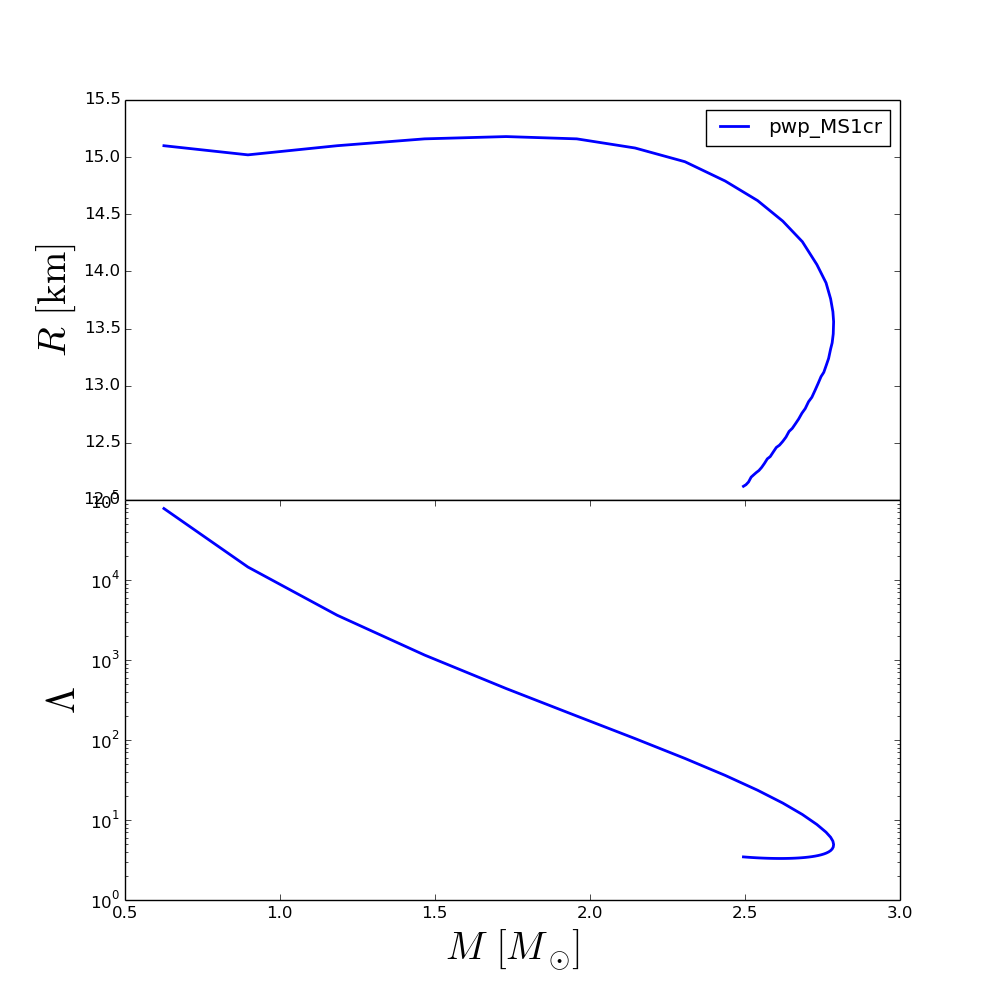

Data behind this chart, as committed beside it:
rhoc, R, M, Lambda
2.800000000000000000e+14, 1.510000000024526301e+01, 6.255678022775364999e-01, 7.824688607929987484e+04
3.314285714285714375e+14, 1.502000000024925974e+01, 8.965630801119574000e-01, 1.452205579231564843e+04
3.828571428571428750e+14, 1.510000000024526301e+01, 1.184277092063557024e+00, 3.628701067360565503e+03
4.342857142857142500e+14, 1.516000000024226679e+01, 1.466487508959916752e+00, 1.152342242413057193e+03
4.857142857142857500e+14, 1.518000000024126805e+01, 1.729353722690153639e+00, 4.400643433395454167e+02
5.371428571428571250e+14, 1.516000000024226679e+01, 1.957243894131435846e+00, 1.993490420527248830e+02
5.885714285714285000e+14, 1.508000000024626353e+01, 2.145300428408222881e+00, 1.041748878308503947e+02
6.400000000000000000e+14, 1.496000000025225596e+01, 2.306162192349499929e+00, 5.883431970469806060e+01
6.914285714285715000e+14, 1.479100853210370303e+01, 2.436100295231687252e+00, 3.609943164370057644e+01
7.428571428571428750e+14, 1.462000000026923630e+01, 2.540544159680121261e+00, 2.356383248372755901e+01
7.942857142857142500e+14, 1.444000000027822495e+01, 2.621934074142090676e+00, 1.627799302970603534e+01
8.457142857142857500e+14, 1.426000000028721537e+01, 2.685047263142654739e+00, 1.171856751794753748e+01
8.971428571428571250e+14, 1.406000000029720454e+01, 2.731840436436907549e+00, 8.788210273485052682e+00
9.485714285714286250e+14, 1.390000000030519445e+01, 2.761438094808453148e+00, 7.038793699605339071e+00
1.000000000000000000e+15, 1.376000000031218562e+01, 2.776214668232341864e+00, 6.083883372013303870e+00
1.051428571428571500e+15, 1.364702299080764014e+01, 2.783547952139278525e+00, 5.434100552894516767e+00
1.102857142857142875e+15, 1.356000000032217478e+01, 2.785874604439923186e+00, 4.950862528461922096e+00
1.154285714285714250e+15, 1.345353298979000733e+01, 2.784663570341029182e+00, 4.593810655165485812e+00
1.205714285714285750e+15, 1.337501041227552889e+01, 2.781156909799648691e+00, 4.338085998133188959e+00
1.257142857142857000e+15, 1.332000000033416143e+01, 2.776089353723424580e+00, 4.143065413382954532e+00
1.308571428571428500e+15, 1.323869702230877188e+01, 2.769693335901326048e+00, 3.987549173628891275e+00
1.360000000000000000e+15, 1.318000000034115260e+01, 2.762281563867793110e+00, 3.860826741950723395e+00
1.411428571428571500e+15, 1.311703747139975640e+01, 2.754099254359374083e+00, 3.756664898209190362e+00
1.462857142857143000e+15, 1.308000000034614629e+01, 2.745328595645817771e+00, 3.670590644714359918e+00
1.514285714285714250e+15, 1.302000000034914429e+01, 2.735889360135076220e+00, 3.597203455319715637e+00
1.565714285714285750e+15, 1.296000000035214050e+01, 2.726043014968283273e+00, 3.535778164155829906e+00
1.617142857142857250e+15, 1.289888592926187449e+01, 2.715622977333643107e+00, 3.483351353151937779e+00
1.668571428571428500e+15, 1.286000000035713420e+01, 2.704982829417825752e+00, 3.440014171687985289e+00
1.720000000000000000e+15, 1.280000000036013041e+01, 2.694308677170947242e+00, 3.404800531500151273e+00
1.771428571428571500e+15, 1.276000000036212789e+01, 2.683697633772095692e+00, 3.376744036251907666e+00
1.822857142857143000e+15, 1.270916158141488594e+01, 2.673145930429317474e+00, 3.354384041420015450e+00
1.874285714285714250e+15, 1.266697840319822532e+01, 2.662720229548092288e+00, 3.336840553421143163e+00
1.925714285714285750e+15, 1.262654783395478120e+01, 2.652415092271621422e+00, 3.323634915447863492e+00
1.977142857142857250e+15, 1.260000000037011958e+01, 2.642147790548992070e+00, 3.314278367815721715e+00
2.028571428571428500e+15, 1.254999234501001126e+01, 2.632067031199671447e+00, 3.307880992828595712e+00
2.080000000000000000e+15, 1.251255682390223178e+01, 2.621731933181266960e+00, 3.304652001764054603e+00
2.131428571428571500e+15, 1.248000000037611201e+01, 2.611285991262239481e+00, 3.303989332715682181e+00
2.182857142857143000e+15, 1.246000000037711075e+01, 2.601082900289864330e+00, 3.306062920021606732e+00
2.234285714285714250e+15, 1.242000000037910823e+01, 2.591118399889150048e+00, 3.310366893672727961e+00
2.285714285714286000e+15, 1.238000000038110571e+01, 2.581404634698236222e+00, 3.316712545049608440e+00
2.337142857142857000e+15, 1.236000000038210622e+01, 2.571921276320657146e+00, 3.324864370444818640e+00
2.388571428571428500e+15, 1.232000000038410370e+01, 2.562674886533098828e+00, 3.334675270093154342e+00
2.440000000000000000e+15, 1.228516574274998341e+01, 2.553650616339681267e+00, 3.345983247975299779e+00
2.491428571428571500e+15, 1.225785143085479767e+01, 2.544858276689316856e+00, 3.358417323055566062e+00
2.542857142857143000e+15, 1.224000000038809866e+01, 2.536285100165065920e+00, 3.371981536026890325e+00
2.594285714285714500e+15, 1.222000000038909739e+01, 2.527922003297655262e+00, 3.386592840552532735e+00
2.645714285714286000e+15, 1.220000000039009613e+01, 2.519789385851981756e+00, 3.402135757189546528e+00
2.697142857142857000e+15, 1.215786831012571056e+01, 2.511450247701104477e+00, 3.419437303101615200e+00
2.748571428571428500e+15, 1.213372754447741286e+01, 2.503089534096744284e+00, 3.438068426865309668e+00
2.800000000000000000e+15, 1.212000000039409109e+01, 2.494971276206749522e+00, 3.457407207193758936e+00
